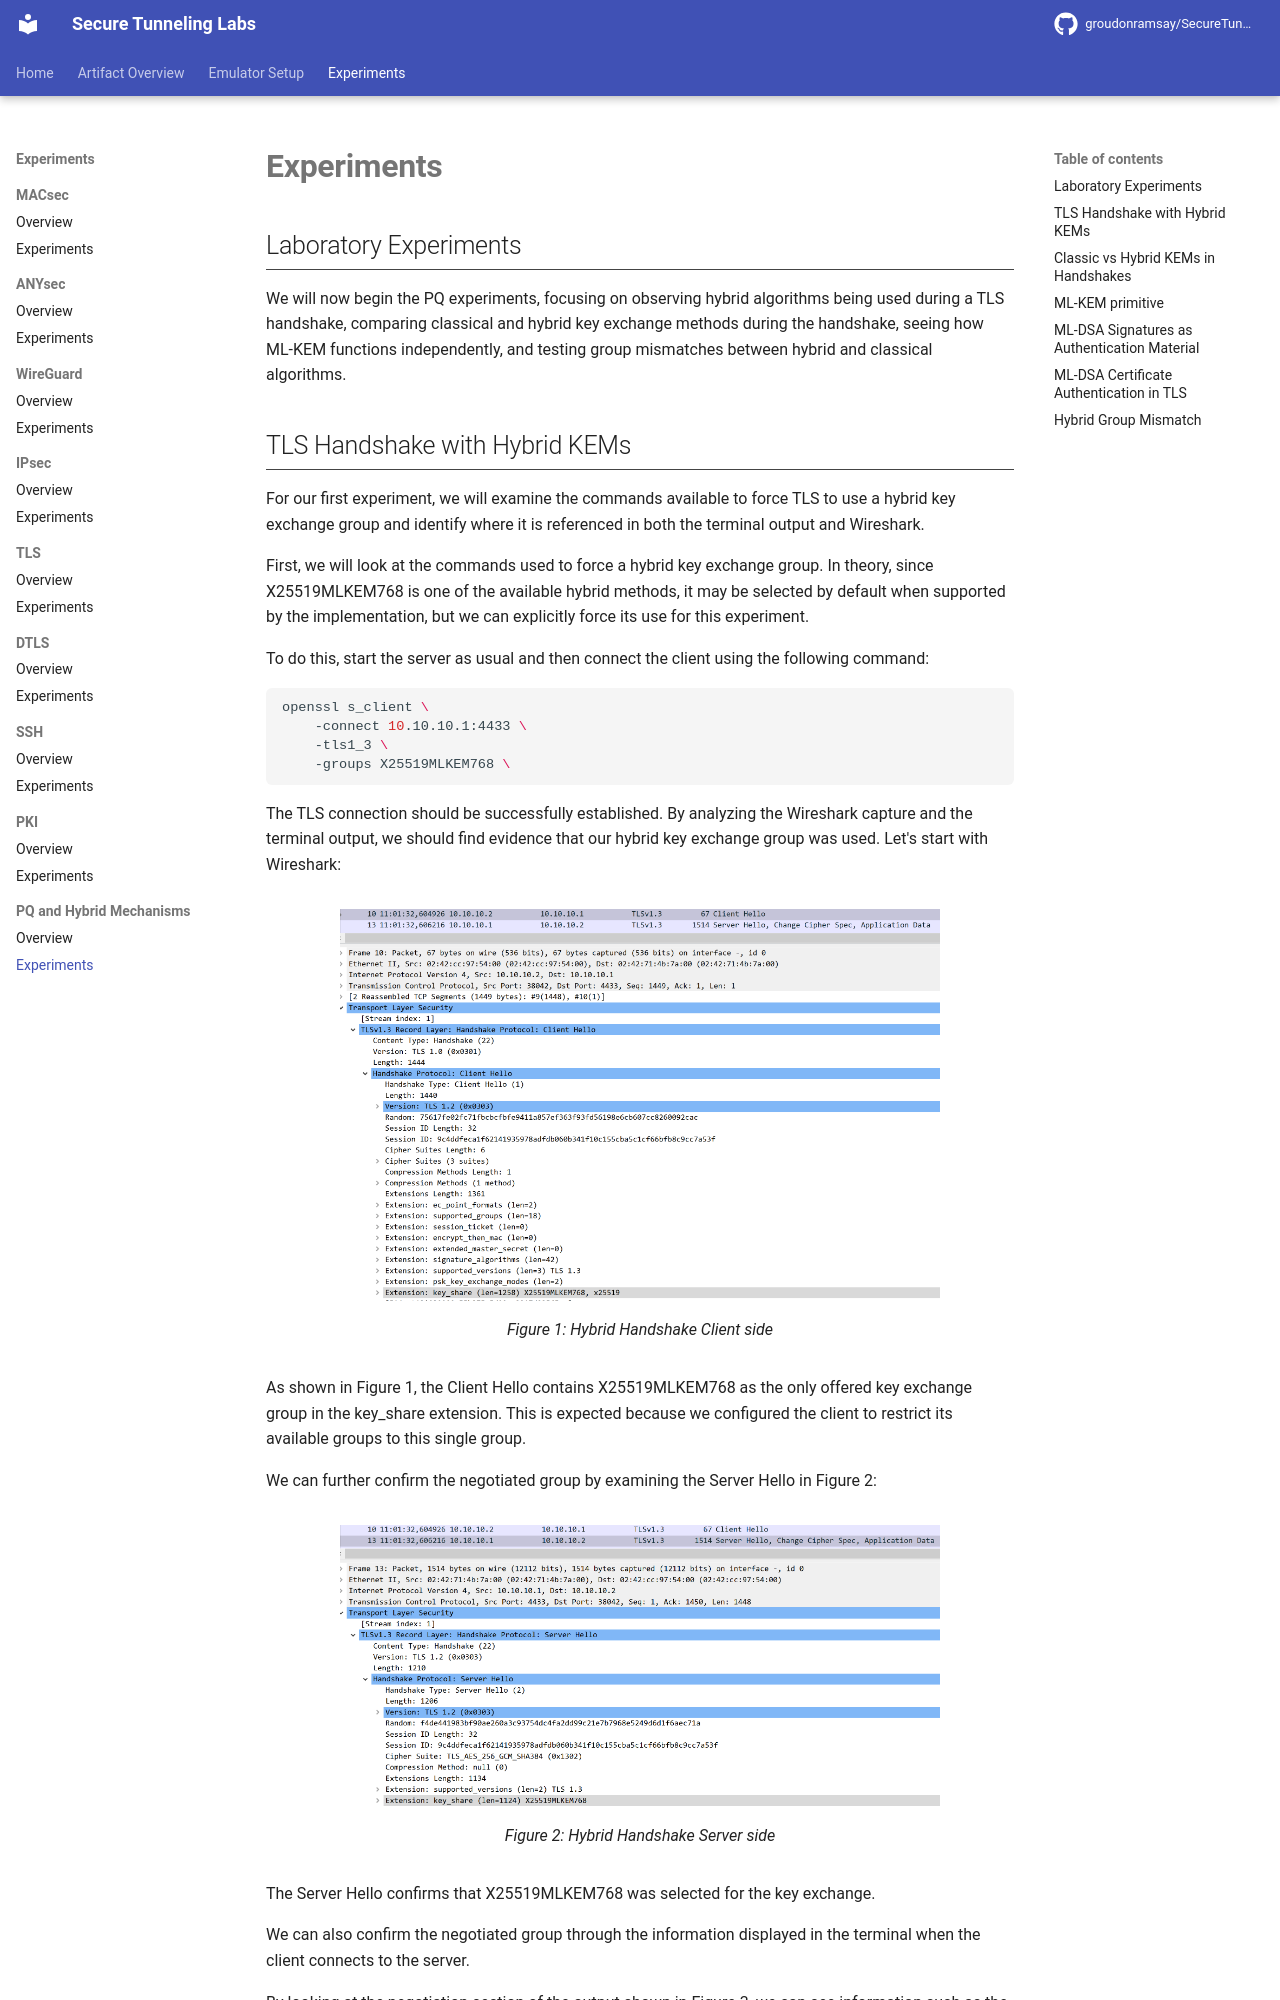

repository: GroudonRamsay/SecureTunnelingLabs · page: pq/experiments/index.html · generator: mkdocs

## Laboratory Experiments

We will now begin the PQ experiments, focusing on observing hybrid algorithms being used during a TLS handshake, comparing classical and hybrid key exchange methods during the handshake, seeing how ML-KEM functions independently, and testing group mismatches between hybrid and classical algorithms.
